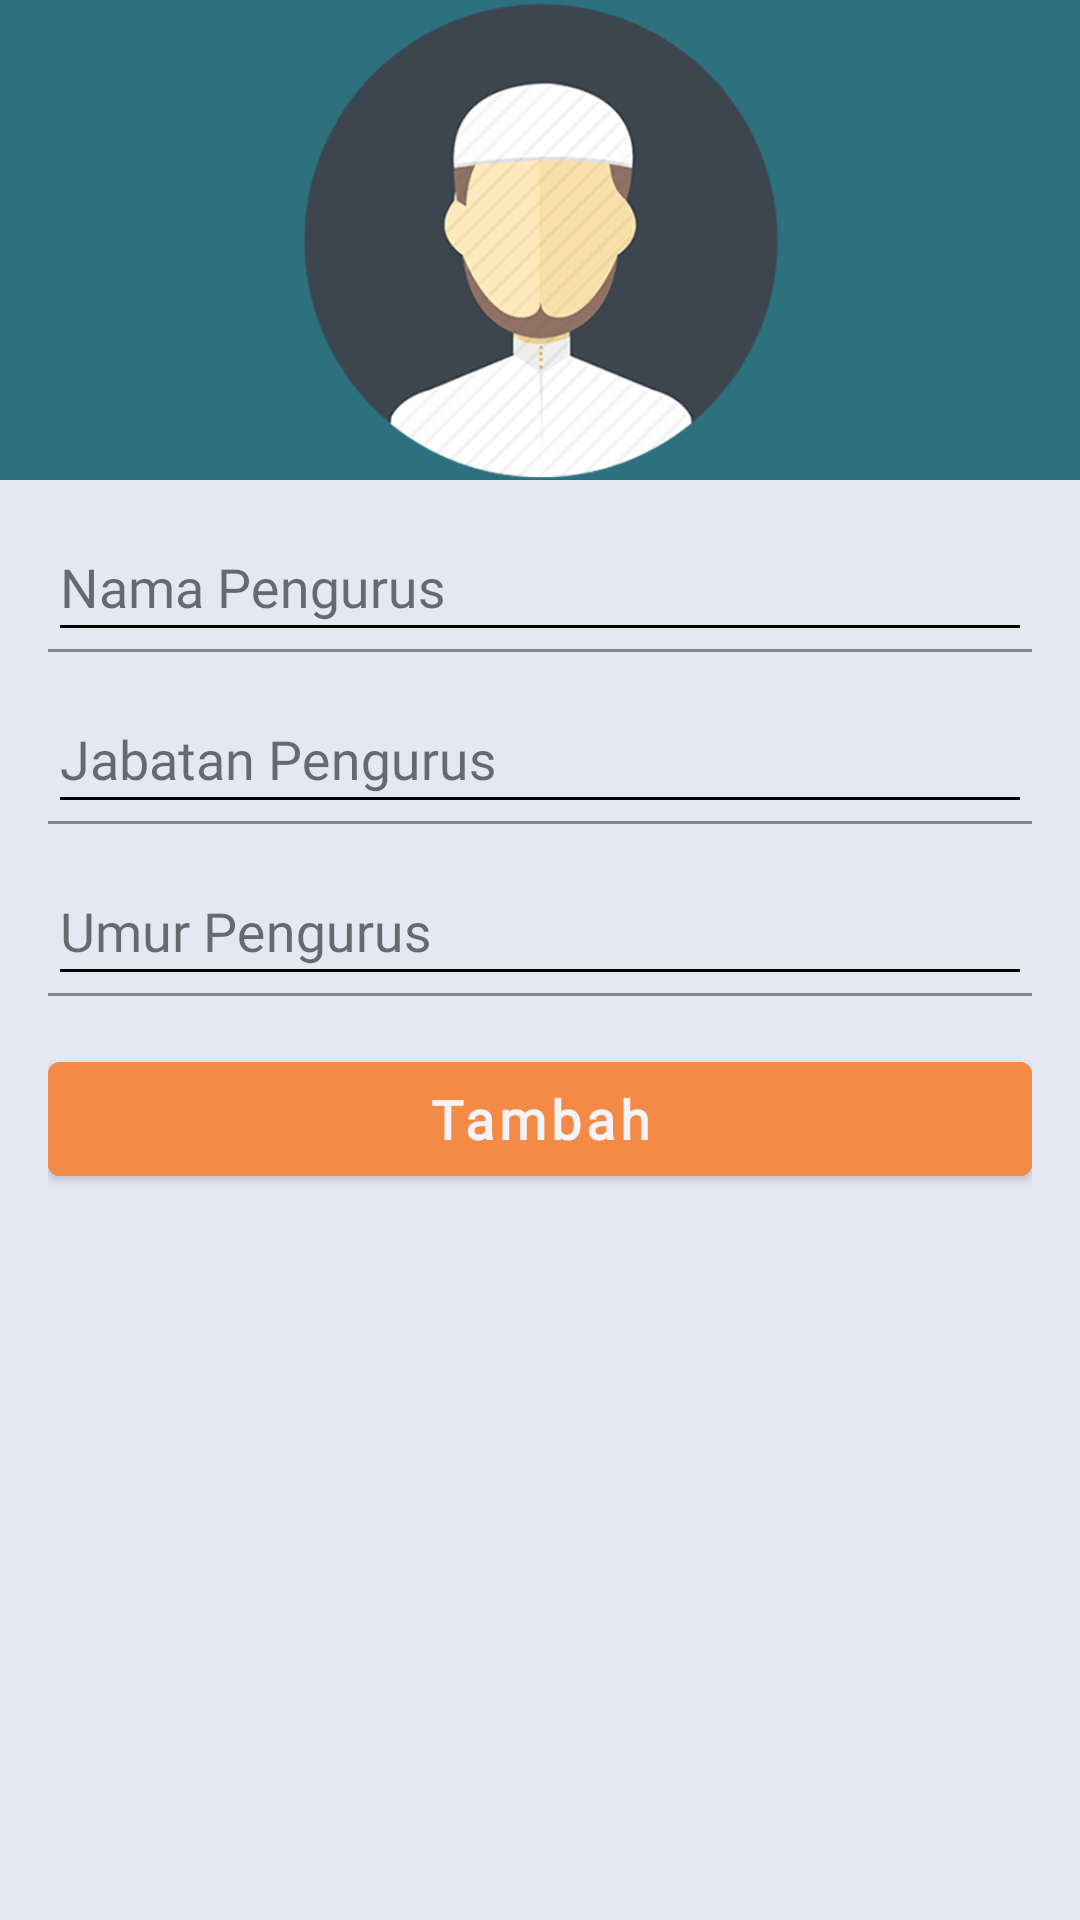

Produce the Android XML layout that renders to this screen, including the resource entries it uses.
<!-- AndroidManifest.xml: application theme AppTheme -->
<!-- res/layout/fragment_data_pengurus.xml -->
<?xml version="1.0" encoding="utf-8"?>
<androidx.constraintlayout.widget.ConstraintLayout xmlns:android="http://schemas.android.com/apk/res/android"
    xmlns:tools="http://schemas.android.com/tools"
    android:layout_width="match_parent"
    android:layout_height="match_parent"
    xmlns:app="http://schemas.android.com/apk/res-auto"
    android:background="@color/colorBackground"
    tools:context=".admin.DataPengurusFragment">

    <ProgressBar
        android:id="@+id/pg_pengurus"
        android:layout_width="80dp"
        android:layout_height="80dp"
        android:visibility="gone"
        app:layout_constraintBottom_toBottomOf="parent"
        app:layout_constraintEnd_toEndOf="parent"
        app:layout_constraintStart_toStartOf="parent"
        app:layout_constraintTop_toTopOf="parent" />

    <ImageView
        android:id="@+id/img_pengurus"
        android:layout_width="match_parent"
        android:layout_height="160dp"
        android:layout_gravity="center"
        android:background="@color/colorPrimary"
        android:scaleType="centerInside"
        android:src="@drawable/dkm"
        app:layout_constraintEnd_toEndOf="parent"
        app:layout_constraintStart_toStartOf="parent"
        app:layout_constraintTop_toTopOf="parent"
        app:layout_constraintBottom_toTopOf="@id/textInputLayout"
        tools:ignore="ContentDescription" />

    <com.google.android.material.textfield.TextInputLayout
        android:id="@+id/textInputLayout"
        android:layout_width="match_parent"
        android:layout_height="wrap_content"
        android:layout_marginStart="16dp"
        android:layout_marginTop="16dp"
        android:layout_marginEnd="16dp"
        android:textColorHint="@color/textLayout"
        android:theme="@style/EditScreenTextInputLayoutStyle"
        app:layout_constraintBottom_toTopOf="@+id/textInputLayout2"
        app:layout_constraintEnd_toEndOf="parent"
        app:layout_constraintStart_toStartOf="parent"
        app:layout_constraintTop_toBottomOf="@id/img_pengurus">

        <EditText
            android:id="@+id/et_pengurus_nama"
            android:layout_width="match_parent"
            android:layout_height="match_parent"
            android:autofillHints="@string/nama_pengurus"
            android:drawablePadding="16dp"
            android:fontFamily="@font/roboto"
            android:hint="@string/nama_pengurus"
            android:maxLines="1"
            android:textColor="#070707"
            tools:ignore="TextFields" />
    </com.google.android.material.textfield.TextInputLayout>

    <com.google.android.material.textfield.TextInputLayout
        android:id="@+id/textInputLayout2"
        android:layout_width="match_parent"
        android:layout_height="wrap_content"
        android:layout_marginStart="16dp"
        android:layout_marginTop="16dp"
        android:layout_marginEnd="16dp"
        android:textColorHint="@color/textLayout"
        android:theme="@style/EditScreenTextInputLayoutStyle"
        app:layout_constraintBottom_toTopOf="@+id/textInputLayout3"
        app:layout_constraintEnd_toEndOf="parent"
        app:layout_constraintStart_toStartOf="parent"
        app:layout_constraintTop_toBottomOf="@id/textInputLayout">

        <EditText
            android:id="@+id/et_pengurus_jabatan"
            android:layout_width="match_parent"
            android:layout_height="match_parent"
            android:autofillHints="@string/muadzin"
            android:drawablePadding="16dp"
            android:fontFamily="@font/roboto"
            android:hint="@string/jabatan_pengurus"
            android:maxLines="1"
            android:textColor="#070707"
            tools:ignore="TextFields" />
    </com.google.android.material.textfield.TextInputLayout>

    <com.google.android.material.textfield.TextInputLayout
        android:id="@+id/textInputLayout3"
        android:layout_width="match_parent"
        android:layout_height="wrap_content"
        android:layout_marginStart="16dp"
        android:layout_marginTop="16dp"
        android:layout_marginEnd="16dp"
        android:layout_marginBottom="16dp"
        android:textColorHint="@color/textLayout"
        android:theme="@style/EditScreenTextInputLayoutStyle"
        app:layout_constraintBottom_toTopOf="@+id/ll_tambah"
        app:layout_constraintEnd_toEndOf="parent"
        app:layout_constraintStart_toStartOf="parent"
        app:layout_constraintTop_toBottomOf="@id/textInputLayout2">

        <EditText
            android:id="@+id/et_pengurus_umur"
            android:layout_width="match_parent"
            android:layout_height="match_parent"
            android:autofillHints="@string/umur_pengurus"
            android:drawablePadding="16dp"
            android:fontFamily="@font/roboto"
            android:hint="@string/umur_pengurus"
            android:inputType="text"
            android:maxLines="1"
            android:textColor="#070707" />
    </com.google.android.material.textfield.TextInputLayout>

    <LinearLayout
        android:id="@+id/ll_tambah"
        android:layout_width="match_parent"
        android:layout_height="wrap_content"
        android:layout_marginStart="16dp"
        android:layout_marginTop="16dp"
        android:layout_marginEnd="16dp"
        android:gravity="center"
        android:orientation="vertical"
        app:layout_constraintEnd_toEndOf="parent"
        app:layout_constraintStart_toStartOf="parent"
        app:layout_constraintTop_toBottomOf="@id/textInputLayout3">

        <Button
            android:id="@+id/btn_pengurus_tambah"
            android:layout_width="match_parent"
            android:layout_height="50dp"
            android:backgroundTint="@color/colorAccent"
            android:fontFamily="@font/roboto"
            android:text="@string/tambah_data"
            android:textAllCaps="false"
            android:textColor="@color/colorWhite"
            android:textStyle="bold"
            android:textSize="18sp"/>

    </LinearLayout>

</androidx.constraintlayout.widget.ConstraintLayout>
<!-- resources referenced by this layout -->
<resources>
  <color name="colorAccent">#f38a46</color>
  <color name="colorBackground">#e5e7f3</color>
  <color name="colorPrimary">#2D717E</color>
  <color name="colorWhite">#F3F3F8</color>
  <color name="textLayout">#8D040404</color>
  <!-- drawable dkm: png bitmap (drawable, 105330 bytes) -->
  <string name="jabatan_pengurus">Jabatan Pengurus</string>
  <string name="muadzin">Muadzin</string>
  <string name="nama_pengurus">Nama Pengurus</string>
  <string name="tambah_data">Tambah</string>
  <string name="umur_pengurus">Umur Pengurus</string>
  <style name="EditScreenTextInputLayoutStyle" parent="AppTheme.Admin">
          <item name="colorPrimaryDark">@color/colorPrimaryDark</item>
          <item name="colorControlNormal">@color/textInputLayout</item>
          <item name="colorControlActivated">@color/textInputLayout</item>
          <item name="colorControlHighlight">@color/textInputLayout</item>
          <item name="colorAccent">@color/textInputLayout</item>
          <item name="android:textColorHint">@color/textInputLayout</item>
      </style>
  <style name="AppTheme" parent="Theme.MaterialComponents.Light.NoActionBar">
          
          <item name="colorPrimary">@color/colorPrimary</item>
          <item name="colorPrimaryDark">@color/colorPrimaryDark</item>
          <item name="colorAccent">@color/colorAccent</item>
      </style>
  <style name="AppTheme.Admin" parent="Theme.AppCompat.Light.NoActionBar">
          
          <item name="colorPrimary">@color/colorPrimary</item>
          <item name="colorPrimaryDark">@color/textInputLayout</item>
          <item name="colorAccent">@color/colorAccent</item>
      </style>
  <color name="colorPrimaryDark">#2D717E</color>
  <color name="textInputLayout">#040404</color>
</resources>
